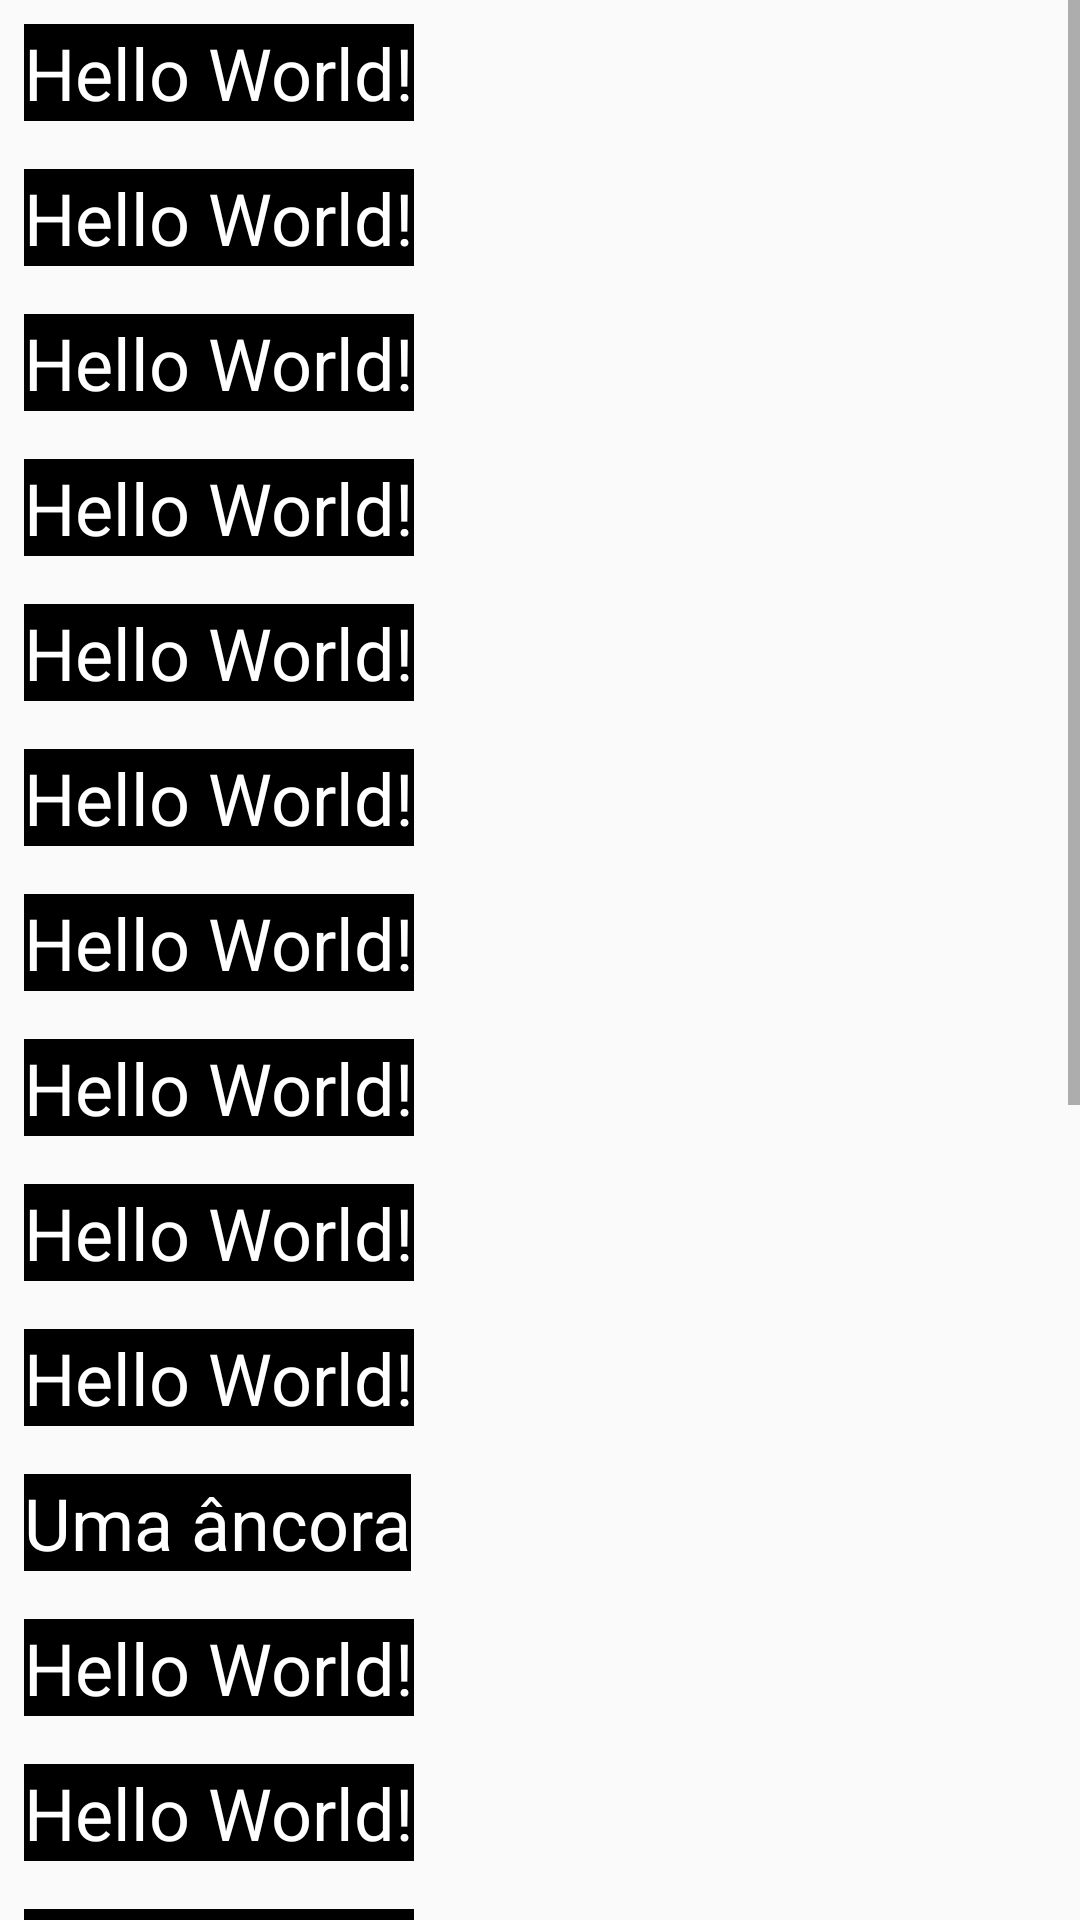

Write the Android layout XML for this screen, with the resource values it uses.
<!-- AndroidManifest.xml: application theme AppTheme -->
<!-- res/layout/content_drawer.xml -->
<?xml version="1.0" encoding="utf-8"?>
<ScrollView
        xmlns:android="http://schemas.android.com/apk/res/android"
        xmlns:tools="http://schemas.android.com/tools"
        xmlns:app="http://schemas.android.com/apk/res-auto"
        android:id="@+id/content_drawer"
        android:layout_width="match_parent"
        android:layout_height="match_parent"
        app:layout_behavior="@string/appbar_scrolling_view_behavior"
        tools:showIn="@layout/app_bar_drawer"
        tools:context="com.example.ronie.tooltip.DrawerActivity">

    <FrameLayout
            android:id="@+id/frame_layout"
            android:layout_width="match_parent"
            android:layout_height="wrap_content">

        <LinearLayout
                android:layout_width="match_parent"
                android:layout_height="wrap_content"
                android:orientation="vertical">

            <TextView
                    android:layout_width="wrap_content"
                    android:layout_height="wrap_content"
                    android:layout_gravity="start"
                    android:layout_margin="8dp"
                    android:background="@android:color/black"
                    android:textColor="@android:color/white"
                    android:textSize="@dimen/default_text_size"
                    android:text="Hello World!"/>

            <TextView
                    android:layout_width="wrap_content"
                    android:layout_height="wrap_content"
                    android:layout_gravity="start"
                    android:layout_margin="8dp"
                    android:background="@android:color/black"
                    android:textColor="@android:color/white"
                    android:textSize="@dimen/default_text_size"
                    android:text="Hello World!"/>

            <TextView
                    android:layout_width="wrap_content"
                    android:layout_height="wrap_content"
                    android:layout_gravity="start"
                    android:layout_margin="8dp"
                    android:background="@android:color/black"
                    android:textColor="@android:color/white"
                    android:textSize="@dimen/default_text_size"
                    android:text="Hello World!"/>

            <TextView
                    android:layout_width="wrap_content"
                    android:layout_height="wrap_content"
                    android:layout_gravity="start"
                    android:layout_margin="8dp"
                    android:background="@android:color/black"
                    android:textColor="@android:color/white"
                    android:textSize="@dimen/default_text_size"
                    android:text="Hello World!"/>

            <TextView
                    android:layout_width="wrap_content"
                    android:layout_height="wrap_content"
                    android:layout_gravity="start"
                    android:layout_margin="8dp"
                    android:background="@android:color/black"
                    android:textColor="@android:color/white"
                    android:textSize="@dimen/default_text_size"
                    android:text="Hello World!"/>

            <TextView
                    android:layout_width="wrap_content"
                    android:layout_height="wrap_content"
                    android:layout_gravity="start"
                    android:layout_margin="8dp"
                    android:background="@android:color/black"
                    android:textColor="@android:color/white"
                    android:textSize="@dimen/default_text_size"
                    android:text="Hello World!"/>

            <TextView
                    android:layout_width="wrap_content"
                    android:layout_height="wrap_content"
                    android:layout_gravity="start"
                    android:layout_margin="8dp"
                    android:background="@android:color/black"
                    android:textColor="@android:color/white"
                    android:textSize="@dimen/default_text_size"
                    android:text="Hello World!"/>

            <TextView
                    android:layout_width="wrap_content"
                    android:layout_height="wrap_content"
                    android:layout_gravity="start"
                    android:layout_margin="8dp"
                    android:background="@android:color/black"
                    android:textColor="@android:color/white"
                    android:textSize="@dimen/default_text_size"
                    android:text="Hello World!"/>

            <TextView
                    android:layout_width="wrap_content"
                    android:layout_height="wrap_content"
                    android:layout_gravity="start"
                    android:layout_margin="8dp"
                    android:background="@android:color/black"
                    android:textColor="@android:color/white"
                    android:textSize="@dimen/default_text_size"
                    android:text="Hello World!"/>

            <TextView
                    android:layout_width="wrap_content"
                    android:layout_height="wrap_content"
                    android:layout_gravity="start"
                    android:layout_margin="8dp"
                    android:background="@android:color/black"
                    android:textColor="@android:color/white"
                    android:textSize="@dimen/default_text_size"
                    android:text="Hello World!"/>

            <TextView
                    android:id="@+id/text_view_anchor"
                    android:layout_width="wrap_content"
                    android:layout_height="wrap_content"
                    android:layout_gravity="start"
                    android:layout_margin="8dp"
                    android:background="@android:color/black"
                    android:textColor="@android:color/white"
                    android:textSize="@dimen/default_text_size"
                    android:text="Uma âncora"/>

            <TextView
                    android:layout_width="wrap_content"
                    android:layout_height="wrap_content"
                    android:layout_gravity="start"
                    android:layout_margin="8dp"
                    android:background="@android:color/black"
                    android:textColor="@android:color/white"
                    android:textSize="@dimen/default_text_size"
                    android:text="Hello World!"/>

            <TextView
                    android:layout_width="wrap_content"
                    android:layout_height="wrap_content"
                    android:layout_gravity="start"
                    android:layout_margin="8dp"
                    android:background="@android:color/black"
                    android:textColor="@android:color/white"
                    android:textSize="@dimen/default_text_size"
                    android:text="Hello World!"/>

            <TextView
                    android:layout_width="wrap_content"
                    android:layout_height="wrap_content"
                    android:layout_gravity="start"
                    android:layout_margin="8dp"
                    android:background="@android:color/black"
                    android:textColor="@android:color/white"
                    android:textSize="@dimen/default_text_size"
                    android:text="Hello World!"/>

            <TextView
                    android:layout_width="wrap_content"
                    android:layout_height="wrap_content"
                    android:layout_gravity="start"
                    android:layout_margin="8dp"
                    android:background="@android:color/black"
                    android:textColor="@android:color/white"
                    android:textSize="@dimen/default_text_size"
                    android:text="Hello World!"/>

            <TextView
                    android:layout_width="wrap_content"
                    android:layout_height="wrap_content"
                    android:layout_gravity="start"
                    android:layout_margin="8dp"
                    android:background="@android:color/black"
                    android:textColor="@android:color/white"
                    android:textSize="@dimen/default_text_size"
                    android:text="Hello World!"/>

            <TextView
                    android:layout_width="wrap_content"
                    android:layout_height="wrap_content"
                    android:layout_gravity="start"
                    android:layout_margin="8dp"
                    android:background="@android:color/black"
                    android:textColor="@android:color/white"
                    android:textSize="@dimen/default_text_size"
                    android:text="Hello World!"/>

            <TextView
                    android:layout_width="wrap_content"
                    android:layout_height="wrap_content"
                    android:layout_gravity="start"
                    android:layout_margin="8dp"
                    android:background="@android:color/black"
                    android:textColor="@android:color/white"
                    android:textSize="@dimen/default_text_size"
                    android:text="Hello World!"/>

            <TextView
                    android:layout_width="wrap_content"
                    android:layout_height="wrap_content"
                    android:layout_gravity="start"
                    android:layout_margin="8dp"
                    android:background="@android:color/black"
                    android:textColor="@android:color/white"
                    android:textSize="@dimen/default_text_size"
                    android:text="Hello World!"/>

            <TextView
                    android:layout_width="wrap_content"
                    android:layout_height="wrap_content"
                    android:layout_gravity="start"
                    android:layout_margin="8dp"
                    android:background="@android:color/black"
                    android:textColor="@android:color/white"
                    android:textSize="@dimen/default_text_size"
                    android:text="Hello World!"/>

            <TextView
                    android:layout_width="wrap_content"
                    android:layout_height="wrap_content"
                    android:layout_gravity="start"
                    android:layout_margin="8dp"
                    android:background="@android:color/black"
                    android:textColor="@android:color/white"
                    android:textSize="@dimen/default_text_size"
                    android:text="Hello World!"/>

            <TextView
                    android:layout_width="wrap_content"
                    android:layout_height="wrap_content"
                    android:layout_gravity="start"
                    android:layout_margin="8dp"
                    android:background="@android:color/black"
                    android:textColor="@android:color/white"
                    android:textSize="@dimen/default_text_size"
                    android:text="Hello World!"/>

            <TextView
                    android:layout_width="wrap_content"
                    android:layout_height="wrap_content"
                    android:layout_gravity="start"
                    android:layout_margin="8dp"
                    android:background="@android:color/black"
                    android:textColor="@android:color/white"
                    android:textSize="@dimen/default_text_size"
                    android:text="Hello World!"/>
        </LinearLayout>
    </FrameLayout>
</ScrollView>
<!-- res/layout/app_bar_drawer.xml (included above) -->
<?xml version="1.0" encoding="utf-8"?>
<android.support.design.widget.CoordinatorLayout
        xmlns:android="http://schemas.android.com/apk/res/android"
        xmlns:app="http://schemas.android.com/apk/res-auto"
        xmlns:tools="http://schemas.android.com/tools"
        android:layout_width="match_parent"
        android:layout_height="match_parent"
        android:fitsSystemWindows="true"
        tools:context="com.example.ronie.tooltip.DrawerActivity">

    <android.support.design.widget.AppBarLayout
            android:layout_height="wrap_content"
            android:layout_width="match_parent"
            android:theme="@style/AppTheme.AppBarOverlay">

        <android.support.v7.widget.Toolbar
                android:id="@+id/toolbar"
                android:layout_width="match_parent"
                android:layout_height="?attr/actionBarSize"
                android:background="?attr/colorPrimary"
                app:popupTheme="@style/AppTheme.PopupOverlay"/>
    </android.support.design.widget.AppBarLayout>

    <include layout="@layout/content_drawer"/>

    <android.support.design.widget.FloatingActionButton
            android:id="@+id/fab"
            android:layout_width="wrap_content"
            android:layout_height="wrap_content"
            android:layout_gravity="bottom|end"
            android:layout_margin="@dimen/fab_margin"
            app:srcCompat="@android:drawable/ic_dialog_email"/>
</android.support.design.widget.CoordinatorLayout>
<!-- resources referenced by this layout -->
<resources>
  <dimen name="default_text_size">24sp</dimen>
  <dimen name="fab_margin">16dp</dimen>
  <style name="AppTheme.AppBarOverlay" parent="ThemeOverlay.AppCompat.Dark.ActionBar" />
  <style name="AppTheme.PopupOverlay" parent="ThemeOverlay.AppCompat.Light" />
  <style name="AppTheme" parent="Theme.AppCompat.Light.NoActionBar">
          
          <item name="colorPrimary">@color/colorPrimary</item>
          <item name="colorPrimaryDark">@color/colorPrimaryDark</item>
          <item name="colorAccent">@color/colorAccent</item>
      </style>
  <!-- not gathered from this repository: default colours our renderer supplied (Android Studio template values) -->
  <color name="colorPrimary">#FF6200EE</color>
  <color name="colorPrimaryDark">#FF3700B3</color>
  <color name="colorAccent">#FF03DAC5</color>
</resources>
